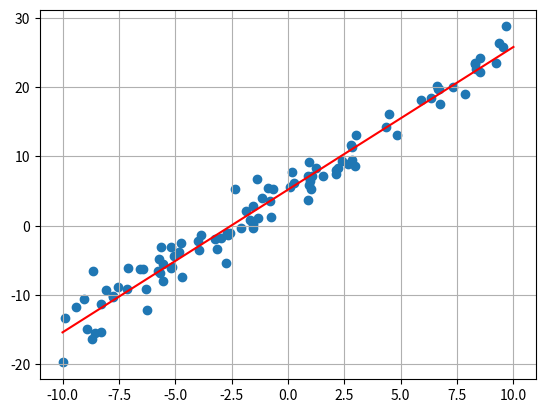

Write the Python code that produced this figure.
import random
import matplotlib.pyplot as plt
import numpy as np


def gen_data(num_samples):
    data = []
    for _ in range(num_samples):
        x = np.array([1, random.uniform(-10, 10)])
        y = 2*x[1] + 5

        data.append((x, y + random.gauss(0, 2)))
    return data


def plot_data(data, w, name):
    plt.clf()

    # plot regression line
    x = np.linspace(-10, 10, 2)
    xvector = np.array([ [1, n] for n in x ])

    y = np.dot(xvector, w)
    plt.plot(x, y, '-r', label='model')
    
    # plot data points
    xs = []
    ys = []
    for x,y in data:
        xs.append(x[1])
        ys.append(y)
    plt.scatter(xs, ys)
    plt.grid()
    plt.savefig('out/' + name + '.jpg')


def plot_loss_gradient(data):
    plt.clf()

    size = 30
    x = np.linspace(-100, 100, size)
    y = np.linspace(-10, 10, size)

    X, Y = np.meshgrid(x, y)


    Z = []
    for i in range(size):
        row = []
        for j in range(size):
            row.append(mse_loss(data, np.array([X[i, j], Y[i, j]])))
        Z.append(row)
    Z = np.array(Z)

    fig = plt.figure()
    ax = plt.axes(projection='3d')
    ax.contour3D(X, Y, Z, 100)
    ax.set_xlabel('bias')
    ax.set_ylabel('slope')
    ax.set_zlabel('error')
    fig.savefig('error_gradient.jpg')

    min_index = np.unravel_index(Z.argmin(), Z.shape)
    print('error of', Z[min_index], 'at coords: (', X[min_index], Y[min_index], ')')

def train(data, alpha):
    w = np.array([0,0])
    for iter in range(7001):
        if iter % 1000 == 0:
            plot_data(data, w, str(iter))
            print('iter:', iter)
            print('weights:', list(w))
            print('MSE:', mse_loss(data, w))
            print()

        loss_gradient = sum_loss_gradients(data, w)
        # x, y = random.sample(data, 1)[0]
        # loss_gradient = get_loss_gradient(x, y, w)
        w = w - alpha*loss_gradient

    return w


def sum_loss_gradients(data, w):
    gradients = [get_loss_gradient(x, y, w) for x, y in data]
    return sum(gradients)

def get_loss_gradient(x, y, w):
    # loss = (model(w,x) - y) ** 2
    # dloss/dw =  2(model(w,x) - y) * x
    # gradient of loss wrt. all weights =  2(model(w,x) - y) * xvector
    #                                       scalar      *      vector    ==> vector gradient
    scalar = 2 * (np.dot(w, x) - y)
    return scalar * x


def mse_loss(data, w):
    sum = 0
    for x, y in data:
        loss = (np.dot(w, x) - y) ** 2
        sum += loss
    return sum / len(data)


if __name__ == '__main__':
    """
    given: some data points
    """
    data = gen_data(100)
    plot_loss_gradient(data)

    w = train(data, 0.00001)
    plot_data(data, w, 'final')
    print('final loss', mse_loss(data, w))
